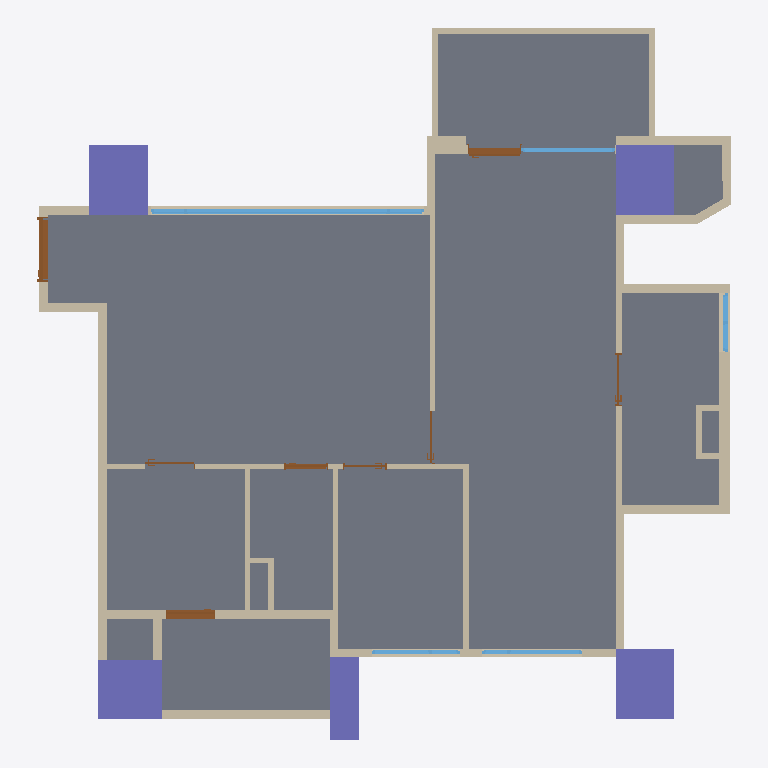
Plan cut of the same IFC building model at storey '12FA3' (level 0.00 m, cut at 1.40 m), seen from above with north up, elements coloured by IFC class: 43 walls (beige), 8 doors (brown), 5 columns (violet), 5 windows (light blue), 1 slab (grey). Cut surfaces are drawn darker.
Extent 11.8 m × 12.1 m × 3.2 m (x, y, z). Storeys (1): 12FA3 at 0.00 m. Elements (67): 43 IfcWall, 8 IfcDoor, 5 IfcColumn, 5 IfcWindow, 4 IfcBeam, 2 IfcSlab.

HEADER;
FILE_DESCRIPTION(('ViewDefinition[DesignTransferView]'),'2;1');
FILE_NAME('12FA3.ifc','2025-11-04T16:47:33+08:00',(''),(''),'IfcOpenShell 0.8.3-post1','Bonsai 0.8.3-post1','');
FILE_SCHEMA(('IFC4'));
ENDSEC;
DATA;
#1=IFCPROJECT('2$4BC6WY19OQc4OxriQsOn',$,'12FA3',$,$,$,$,(#14,#26),#9);
#31=IFCSITE('3705T637X8qOtakJdA4xN2',$,'Taiwan',$,$,#54,$,$,$,$,$,$,$,$);
#37=IFCBUILDING('0mLiPqGR91Yvh$vVMavZYi',$,'KaoHsiung',$,$,#60,$,$,$,$,$,$);
#43=IFCBUILDINGSTOREY('3nIzqPWHn7y8Z_qi4mxKaB',$,'12FA3',$,$,#66,$,$,$,$);
#6813=IFCSLAB('1RnR8emsvDEuoN8HJL_tIt',$,'Slab',$,$,#6821,#6828,$,$);
#4859=IFCCOLUMN('2pk9FWVE16cgrR73eRCCjD',$,'Column',$,$,#4866,#4870,$,$);
#4693=IFCCOLUMN('05T2mctGf2UBLVN4PWCJ6Z',$,'Column',$,$,#4761,#4705,$,$);
#4837=IFCCOLUMN('1OQniROvLAR8t61WVJcu_S',$,'Column',$,$,#4844,#4848,$,$);
#4502=IFCCOLUMN('2qxTNGIpr22hBVaDUhYHsp',$,'Column',$,$,#4574,#4514,$,$);
#4602=IFCCOLUMN('16Y_KzSgn03BmQhWlSCMI3',$,'Column',$,$,#4642,#4614,$,$);
#2419=IFCWALL('1PNU2oB1T38RN$BBWfi_e8',$,'Wall',$,$,#2462,#2426,$,$);
#1145=IFCWALL('0Nga6dM3XFmQgxgy9ITg72',$,'Wall',$,$,#6403,#1151,$,$);
#1091=IFCWALL('2Di1cHIAX1p9L0M0sADbAX',$,'Wall',$,$,#1102,#1097,$,$);
#12374=IFCWINDOW('3OfqwvcyD39AgtTaD2Y0PI',$,'Window',$,$,#13221,#12383,$,1.85000002384186,4.65000009536743,$,.TRIPLE_PANEL_VERTICAL.,$);
#5129=IFCWALL('2ldDdAdqL7tR9ho1hgxWJE',$,'Wall',$,$,#5348,#5140,$,$);
#3355=IFCWALL('03m2TMaIr9rRplHTicGTWC',$,'Wall',$,$,#3628,#3361,$,$);
#1980=IFCWALL('0Gjz8a7Xb60gNNGvF2vE68',$,'Wall',$,$,#2285,#1986,$,$);
#3806=IFCWALL('28o9UqPcTAChlv7gswRyUd',$,'Wall',$,$,#3848,#3812,$,$);
#4096=IFCWALL('21yWoYaG5FqQn8_Km66n9L',$,'Wall',$,$,#4181,#4102,$,$);
#1387=IFCWALL('0mxpNCGcv58gPY0tWydWqQ',$,'Wall',$,$,#1448,#1398,$,$);
#2661=IFCWALL('3lFU_Ia9D5vQ16NEIgxsyd',$,'Wall',$,$,#3275,#2667,$,$);
#4037=IFCWALL('3afDskm4DEkQNgEtjMsBAS',$,'Wall',$,$,#4079,#4043,$,$);
#4452=IFCWALL('1lB7ULJNbAzRd1IFxh9uQA',$,'Wall',$,$,#4463,#4458,$,$);
#2034=IFCWALL('3USmld5YH1bPptkUBxPqtK',$,'Wall',$,$,#2232,#2040,$,$);
#2084=IFCWALL('1m8bBrjGDApeu8TmEH7WA9',$,'Wall',$,$,#2508,#2090,$,$);
#3962=IFCWALL('2MhPCmbDXAOfDdoMf1iy0G',$,'Wall',$,$,#4004,#3968,$,$);
#4414=IFCWALL('0Fg$O5nmb9tvT2815TKXbX',$,'Wall',$,$,#4494,#4420,$,$);
#1926=IFCWALL('1TCVedKKjFo9NQj6KdMhi3',$,'Wall',$,$,#15071,#1932,$,$);
#2965=IFCWALL('2k4qfvKHX0tuix8CHeXrcg',$,'Wall',$,$,#3323,#2971,$,$);
#3380=IFCWALL('3o7tfl9$553OdIdu_03WUp',$,'Wall',$,$,#3568,#3386,$,$);
#3329=IFCWALL('32fqJV_TT4tQoDUTyMlSWf',$,'Wall',$,$,#3610,#3336,$,$);
#1474=IFCWALL('1zr_bumtX0ogfQGf1ngJgO',$,'Wall',$,$,#15092,#1480,$,$);
#2365=IFCWALL('1HuV0CrF150guZgIUdhnBM',$,'Wall',$,$,#2376,#2371,$,$);
#6943=IFCDOOR('1yCq1QA2bCSPwBaSD325eJ',$,'Door',$,$,#11168,#6952,$,2.09999990463257,1.10000002384186,$,.SINGLE_SWING_LEFT.,$);
#1033=IFCWALL('3FRcIINBfDIvYXbR8CQMu1',$,'Wall',$,$,#2526,#1041,$,$);
#3015=IFCWALL('0rfU$sDjTCC81N04TWCpEW',$,'Wall',$,$,#3257,#3021,$,$);
#3752=IFCWALL('20ulE$Me9DYwGO_fO8JIDQ',$,'Wall',$,$,#3763,#3758,$,$);
#4376=IFCWALL('3LOF0ZPnzFUvd6NPFbdor6',$,'Wall',$,$,#5369,#4382,$,$);
#1344=IFCWALL('2oLL3GmqL8evGvOmTJidb3',$,'Wall',$,$,#1386,#1350,$,$);
#3865=IFCWALL('0I_Z8xoQH1lBjWGI5ef2TA',$,'Wall',$,$,#3907,#3871,$,$);
#11476=IFCDOOR('1YnBCpENfBMvIYbhYaVf5f',$,'Door',$,$,#12143,#11485,$,2.09999990463257,0.850000023841858,$,.SINGLE_SWING_RIGHT.,$);
#10111=IFCDOOR('3XZrA3kR5FyxBX6Kr778x2',$,'Door',$,$,#14947,#10120,$,2.20000004768372,0.899999976158142,$,.SLIDING_TO_RIGHT.,$);
#5191=IFCWALL('1a0QRiT6P0sg7peZ494oSb',$,'Wall',$,$,#5413,#5202,$,$);
#15172=IFCWINDOW('2E72p_gZD0Dx$ZTu9JDlaz',$,'Window',$,$,#15633,#15181,$,1.85000002384186,1.70000004768372,$,.TRIPLE_PANEL_RIGHT.,$);
#3714=IFCWALL('2BE_q1Q2f6iglDy3QjkPRL',$,'Wall',$,$,#3725,#3720,$,$);
#13420=IFCWINDOW('1it4uqsH91C8kQsRbDsVXS',$,'Window',$,$,#15050,#13429,$,2.24000000953674,1.60000002384186,$,.SINGLE_PANEL.,$);
#1183=IFCWALL('0oxVj$5G190wDllg0JJef0',$,'Wall',$,$,#2531,#1189,$,$);
#4881=IFCWALL('38auEDS3LBDvEkMVkulLNp',$,'Wall',$,$,#4942,#4892,$,$);
#3629=IFCWALL('3tuJrdrYzFpuDA4dPDKvZI',$,'Wall',$,$,#3713,#3635,$,$);
#15807=IFCWINDOW('19eqG0Dx94XuETLQimvGDX',$,'Window',$,$,#16362,#15816,$,1.85000002384186,1.5,$,.TRIPLE_PANEL_LEFT.,$);
#2990=IFCWALL('08R4PsgIbC3e$Dxk4VdZsB',$,'Wall',$,$,#3328,#2996,$,$);
#1237=IFCWALL('1fkolu7EfA087KzDnWqfko',$,'Wall',$,$,#1298,#1243,$,$);
#5740=IFCWALL('02fBIY1R50l8yg4MnYSDfG',$,'Wall',$,$,#5896,#5746,$,$);
#5922=IFCWALL('31IClRwfL8YRqIqJOMq0Kp',$,'Wall',$,$,#6145,#5928,$,$);
#16536=IFCWINDOW('3oXxql4UL0OwO1IggSG0A2',$,'Window',$,$,#17011,#16545,$,0.899999976158142,1.0,$,.DOUBLE_PANEL_VERTICAL.,$);
#8031=IFCDOOR('0FHigRyh97ePCFkPBcW_qQ',$,'Door',$,$,#12373,#8040,$,2.09999990463257,0.75,$,.SINGLE_SWING_LEFT.,$);
#4322=IFCWALL('1_ZdySySDBVQPvfOBQmIwr',$,'Wall',$,$,#5390,#4328,$,$);
#3924=IFCWALL('0awPjlMj93jfWDbHrFYQUJ',$,'Wall',$,$,#3935,#3930,$,$);
#1499=IFCWALL('0E4cqW3g5B7P7h0EP$pBZO',$,'Wall',$,$,#1826,#1505,$,$);
#9683=IFCDOOR('1hnAIIS_HF3xLxnw8XxJWX',$,'Door',$,$,#11274,#9692,$,2.09999990463257,0.899999976158142,$,.SINGLE_SWING_LEFT.,$);
#9242=IFCDOOR('0NaapiMB9FphHCsAT7aJtK',$,'Door',$,$,#11071,#9251,$,2.09999990463257,0.899999976158142,$,.SLIDING_TO_LEFT.,$);
#8577=IFCDOOR('044H2zwzXFFP6OJCJKOXs0',$,'Door',$,$,#10802,#8586,$,2.09999990463257,0.75,$,.SINGLE_SWING_RIGHT.,$);
#7616=IFCDOOR('1qZXtsznXBGf1_J8xyd0vt',$,'Door',$,$,#10994,#7625,$,2.29999995231628,0.850000023841858,$,.SLIDING_TO_LEFT.,$);
#5947=IFCWALL('0UVtWfODP3VAFN_woGN4FD',$,'Wall',$,$,#6103,#5953,$,$);
#5897=IFCWALL('3q4_iB4vTCnwwvwjarpMVS',$,'Wall',$,$,#6126,#5903,$,$);
#5715=IFCWALL('2qCQPRiG15HBk8d00iSqwz',$,'Wall',$,$,#5859,#5721,$,$);
ENDSEC;